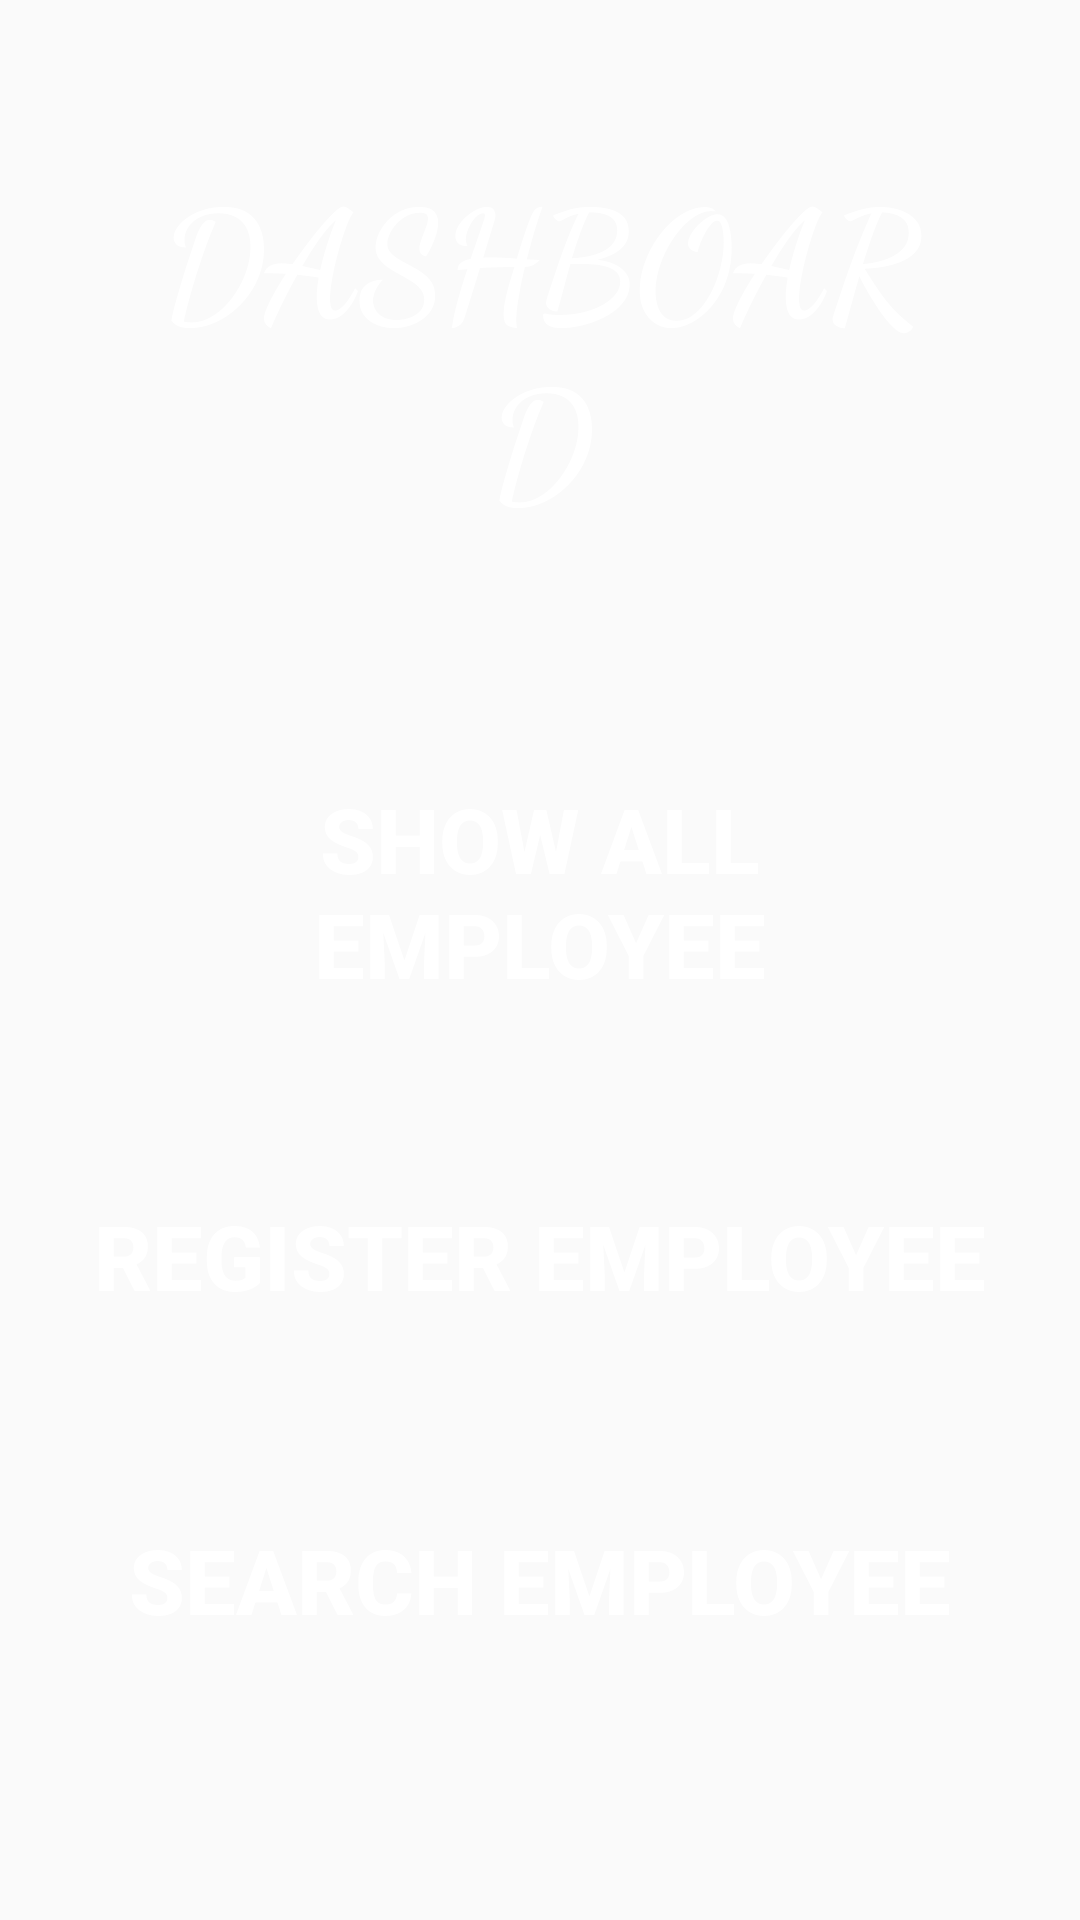

Android layout source for this screen:
<!-- AndroidManifest.xml: application theme AppTheme -->
<!-- res/layout/activity_main.xml -->
<?xml version="1.0" encoding="utf-8"?>
<LinearLayout xmlns:android="http://schemas.android.com/apk/res/android"
    xmlns:app="http://schemas.android.com/apk/res-auto"
    xmlns:tools="http://schemas.android.com/tools"
    android:layout_width="match_parent"
    android:layout_height="match_parent"
    android:background="@drawable/image"
    android:orientation="vertical"
    tools:context=".MainActivity">

    <TextView
        android:layout_width="match_parent"
        android:layout_height="wrap_content"
        android:layout_margin="50dp"
        android:fontFamily="cursive"
        android:text="DASHBOARD"
        android:textAlignment="center"
        android:textColor="#FFF"
        android:textSize="50dp"
        android:textStyle="bold" />

    <Button
        android:id="@+id/btnShow"
        style="@style/Registration"
        android:text="SHOW ALL EMPLOYEE"
        android:background="@drawable/mybutton"
        android:textColor="#FFFFFF"


        />

    <Button
        android:id="@+id/btnRegister"
        style="@style/Registration"
        android:text="REGISTER EMPLOYEE"
        android:background="@drawable/mybutton"
        android:textColor="#FFFFFF"


        />

    <Button
        android:id="@+id/btnSearch"
        style="@style/Registration"
        android:text="SEARCH EMPLOYEE"
        android:background="@drawable/mybutton"
        android:textColor="#FFFFFF"


        />

    <Button
        android:id="@+id/btnUpdate"
        style="@style/Registration"
        android:text="UPDATE/DELETE"
        android:background="@drawable/mybutton"
        android:textColor="#FFFFFF"


        />


</LinearLayout>
<!-- resources referenced by this layout -->
<resources>
  <style name="Registration">
          <item name="android:layout_width">match_parent</item>
          <item name="android:layout_height">wrap_content</item>
          <item name="android:layout_margin">30dp</item>
          <item name="android:textColorHint">#fff</item>
          <item name="android:textColor">#fff</item>
          <item name="android:textSize">30dp</item>
          <item name="android:textStyle">bold</item>
  
      </style>
  <style name="AppTheme" parent="Theme.AppCompat.Light.NoActionBar">
          
          <item name="colorPrimary">@color/colorPrimary</item>
          <item name="colorPrimaryDark">@color/colorPrimaryDark</item>
          <item name="colorAccent">@color/colorAccent</item>
      </style>
  <!-- not gathered from this repository: default colours our renderer supplied (Android Studio template values) -->
  <color name="colorPrimary">#FF6200EE</color>
  <color name="colorPrimaryDark">#FF3700B3</color>
  <color name="colorAccent">#FF03DAC5</color>
</resources>
